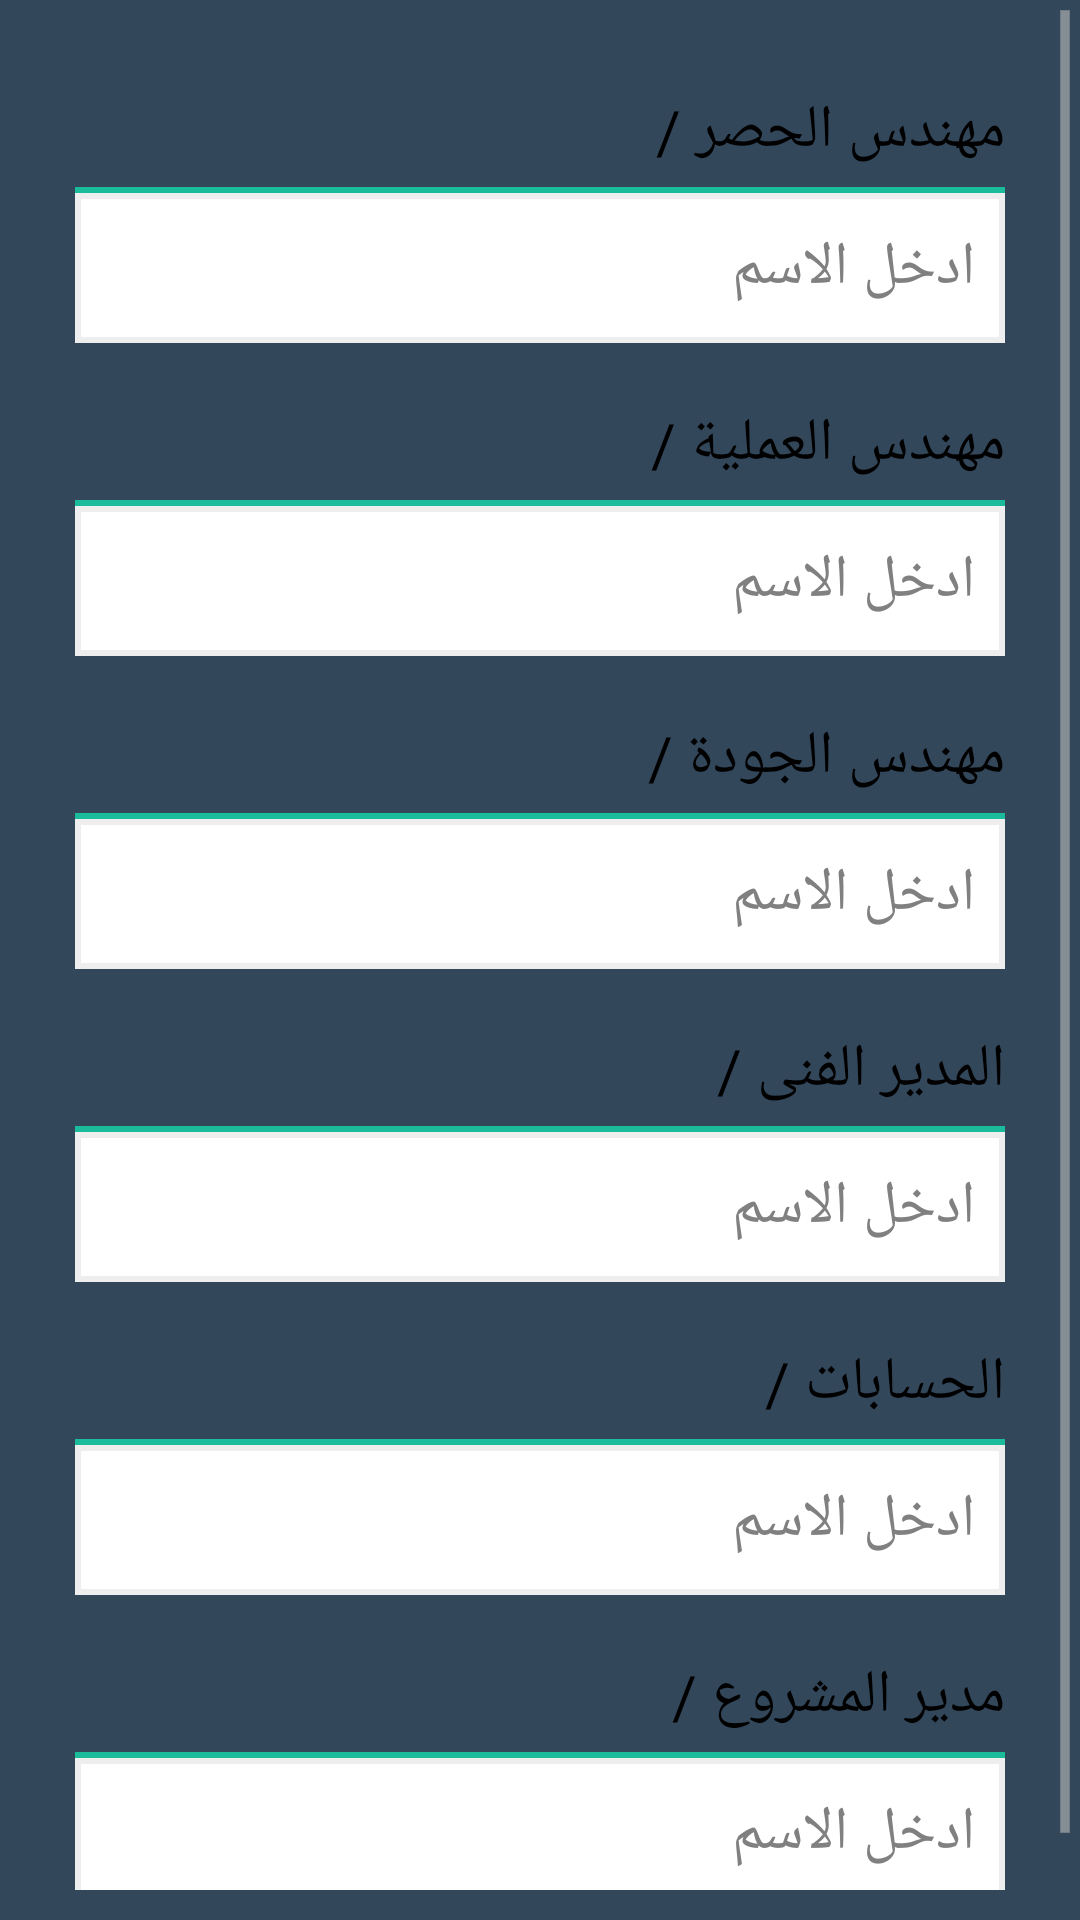

The Android layout XML behind this screen, and the referenced resources:
<!-- AndroidManifest.xml: application theme AppTheme -->
<!-- res/layout/tab2.xml -->
<?xml version="1.0" encoding="utf-8"?>
<RelativeLayout xmlns:tools="http://schemas.android.com/tools"
    xmlns:android="http://schemas.android.com/apk/res/android"
    android:id="@+id/RelativeLayout1"
    android:layout_width="match_parent"
    android:layout_height="match_parent"
    android:background="#33475b">

    <ScrollView
        android:id="@+id/ScrollView1"
        android:layout_width="match_parent"
        android:layout_height="wrap_content"
        android:layout_marginBottom="10dp"
        android:layout_centerHorizontal="true">
        <RelativeLayout
            android:id="@+id/RelativeLayout3"
            android:layout_width="match_parent"
            android:layout_height="wrap_content">
            <RelativeLayout
                android:id="@+id/Container"
                android:layout_width="match_parent"
                android:layout_height="wrap_content"
                android:layout_marginRight="15dp"
                android:layout_marginLeft="15dp"
                android:layout_marginTop="10dp"
                android:paddingBottom="10dp"
                android:layout_centerHorizontal="true"
                android:background="@drawable/bg_container">
                <TextView
                    android:id="@+id/inventory_eng_tit"
                    android:layout_width="wrap_content"
                    android:layout_height="wrap_content"
                    android:textColor="#000"
                    android:textSize="20sp"
                    android:layout_marginRight="10dp"
                    android:layout_marginTop="20dp"
                    android:layout_alignParentRight="true"
                    android:text="@string/inventory_e_tit"/>
                <LinearLayout
                    android:id="@+id/wal1_inventory"
                    android:layout_width="match_parent"
                    android:layout_height="2dp"
                    android:layout_marginTop="5dp"
                    android:layout_marginRight="10dp"
                    android:layout_marginLeft="10dp"
                    android:background="#1abc9c"
                    android:layout_below="@+id/inventory_eng_tit"
                    android:orientation="horizontal"/>
                <EditText
                    android:id="@+id/inventory_eng_edit"
                    android:layout_width="match_parent"
                    android:layout_height="50dp"
                    android:background="@drawable/edit_text_bg"
                    android:layout_marginRight="10dp"
                    android:layout_marginLeft="10dp"
                    android:paddingRight="10dp"
                    android:paddingLeft="10dp"
                    android:textSize="20dp"
                    android:hint="ادخل الاسم"
                    android:gravity="right|center"
                    android:layout_below="@+id/wal1_inventory"
                    android:inputType="text"/>
                <TextView
                    android:id="@+id/operation_eng_tit"
                    android:layout_width="wrap_content"
                    android:layout_height="wrap_content"
                    android:textColor="#000"
                    android:textSize="20sp"
                    android:layout_below="@+id/inventory_eng_edit"
                    android:layout_marginRight="10dp"
                    android:layout_marginTop="20dp"
                    android:layout_alignParentRight="true"
                    android:text="@string/operation_eng_tit"/>
                <LinearLayout
                    android:id="@+id/wall_operation"
                    android:layout_width="match_parent"
                    android:layout_height="2dp"
                    android:layout_marginTop="5dp"
                    android:layout_marginRight="10dp"
                    android:layout_marginLeft="10dp"
                    android:background="#1abc9c"
                    android:layout_below="@+id/operation_eng_tit"
                    android:orientation="horizontal"/>
                <EditText
                    android:id="@+id/operation_eng_edit"
                    android:layout_width="match_parent"
                    android:layout_height="50dp"
                    android:background="@drawable/edit_text_bg"
                    android:layout_marginRight="10dp"
                    android:layout_marginLeft="10dp"
                    android:paddingRight="10dp"
                    android:paddingLeft="10dp"
                    android:textSize="20dp"
                    android:hint="ادخل الاسم"
                    android:gravity="right|center"
                    android:layout_below="@+id/wall_operation"
                    android:inputType="text"/>
                <TextView
                    android:id="@+id/quality_eng_tit"
                    android:layout_width="wrap_content"
                    android:layout_height="wrap_content"
                    android:textColor="#000"
                    android:textSize="20sp"
                    android:layout_below="@+id/operation_eng_edit"
                    android:layout_marginRight="10dp"
                    android:layout_marginTop="20dp"
                    android:layout_alignParentRight="true"
                    android:text="@string/quality_eng_tit"/>
                <LinearLayout
                    android:id="@+id/wall_quality"
                    android:layout_width="match_parent"
                    android:layout_height="2dp"
                    android:layout_marginTop="5dp"
                    android:layout_marginRight="10dp"
                    android:layout_marginLeft="10dp"
                    android:background="#1abc9c"
                    android:layout_below="@+id/quality_eng_tit"
                    android:orientation="horizontal"/>
                <EditText
                    android:id="@+id/quality_eng_edit"
                    android:layout_width="match_parent"
                    android:layout_height="50dp"
                    android:background="@drawable/edit_text_bg"
                    android:layout_marginRight="10dp"
                    android:layout_marginLeft="10dp"
                    android:paddingRight="10dp"
                    android:paddingLeft="10dp"
                    android:textSize="20dp"
                    android:hint="ادخل الاسم"
                    android:gravity="right|center"
                    android:layout_below="@+id/wall_quality"
                    android:inputType="text"/>
                <TextView
                    android:id="@+id/technical_dir_tit"
                    android:layout_width="wrap_content"
                    android:layout_height="wrap_content"
                    android:textColor="#000"
                    android:textSize="20sp"
                    android:layout_below="@+id/quality_eng_edit"
                    android:layout_marginRight="10dp"
                    android:layout_marginTop="20dp"
                    android:layout_alignParentRight="true"
                    android:text="@string/technical_dir_tit"/>
                <LinearLayout
                    android:id="@+id/wall_technical"
                    android:layout_width="match_parent"
                    android:layout_height="2dp"
                    android:layout_marginTop="5dp"
                    android:layout_marginRight="10dp"
                    android:layout_marginLeft="10dp"
                    android:background="#1abc9c"
                    android:layout_below="@+id/technical_dir_tit"
                    android:orientation="horizontal"/>
                <EditText
                    android:id="@+id/technical_dir_edit"
                    android:layout_width="match_parent"
                    android:layout_height="50dp"
                    android:background="@drawable/edit_text_bg"
                    android:layout_marginRight="10dp"
                    android:layout_marginLeft="10dp"
                    android:paddingRight="10dp"
                    android:paddingLeft="10dp"
                    android:textSize="20dp"
                    android:hint="ادخل الاسم"
                    android:gravity="right|center"
                    android:layout_below="@+id/wall_technical"
                    android:inputType="text"/>
                <TextView
                    android:id="@+id/accounts_tit"
                    android:layout_width="wrap_content"
                    android:layout_height="wrap_content"
                    android:textColor="#000"
                    android:textSize="20sp"
                    android:layout_below="@+id/technical_dir_edit"
                    android:layout_marginRight="10dp"
                    android:layout_marginTop="20dp"
                    android:layout_alignParentRight="true"
                    android:text="@string/accounts_tit"/>
                <LinearLayout
                    android:id="@+id/wall_accounts"
                    android:layout_width="match_parent"
                    android:layout_height="2dp"
                    android:layout_marginTop="5dp"
                    android:layout_marginRight="10dp"
                    android:layout_marginLeft="10dp"
                    android:background="#1abc9c"
                    android:layout_below="@+id/accounts_tit"
                    android:orientation="horizontal"/>
                <EditText
                    android:id="@+id/accounts_edit"
                    android:layout_width="match_parent"
                    android:layout_height="50dp"
                    android:background="@drawable/edit_text_bg"
                    android:layout_marginRight="10dp"
                    android:layout_marginLeft="10dp"
                    android:paddingRight="10dp"
                    android:paddingLeft="10dp"
                    android:textSize="20dp"
                    android:hint="ادخل الاسم"
                    android:gravity="right|center"
                    android:layout_below="@+id/wall_accounts"
                    android:inputType="text"/>
                <TextView
                    android:id="@+id/project_man_tit"
                    android:layout_width="wrap_content"
                    android:layout_height="wrap_content"
                    android:textColor="#000"
                    android:textSize="20sp"
                    android:layout_below="@+id/accounts_edit"
                    android:layout_marginRight="10dp"
                    android:layout_marginTop="20dp"
                    android:layout_alignParentRight="true"
                    android:text="@string/project_man_tit"/>
                <LinearLayout
                    android:id="@+id/wall_project"
                    android:layout_width="match_parent"
                    android:layout_height="2dp"
                    android:layout_marginTop="5dp"
                    android:layout_marginRight="10dp"
                    android:layout_marginLeft="10dp"
                    android:background="#1abc9c"
                    android:layout_below="@+id/project_man_tit"
                    android:orientation="horizontal"/>
                <EditText
                    android:id="@+id/project_man_edit"
                    android:layout_width="match_parent"
                    android:layout_height="50dp"
                    android:background="@drawable/edit_text_bg"
                    android:layout_marginRight="10dp"
                    android:layout_marginLeft="10dp"
                    android:paddingRight="10dp"
                    android:paddingLeft="10dp"
                    android:textSize="20dp"
                    android:hint="ادخل الاسم"
                    android:gravity="right|center"
                    android:layout_below="@+id/wall_project"
                    android:inputType="text"/>
            </RelativeLayout>
        </RelativeLayout>
    </ScrollView>
</RelativeLayout>
<!-- resources referenced by this layout -->
<resources>
  <!-- drawable edit_text_bg (drawable) -->
  <?xml version="1.0" encoding="utf-8"?>
  <selector xmlns:android="http://schemas.android.com/apk/res/android">
      <item android:state_focused="true">
          <shape android:shape="rectangle" >
              <solid android:color="#ffffff"/>
              <stroke android:width="2dp" android:color="#d0d0d0" />
          </shape>
      </item>
      <item>
          <shape android:shape="rectangle" >
              <solid android:color="#ffffff"/>
              <stroke android:width="2dp" android:color="#eeeeee" />
          </shape>
      </item>
  </selector>
  <string name="accounts_tit">الحسابات /</string>
  <string name="inventory_e_tit">مهندس الحصر /</string>
  <string name="operation_eng_tit">مهندس العملية /</string>
  <string name="project_man_tit">مدير المشروع /</string>
  <string name="quality_eng_tit">مهندس الجودة /</string>
  <string name="technical_dir_tit">المدير الفنى /</string>
  <style name="AppTheme" parent="android:Theme.Holo.Light.DarkActionBar">
          
      </style>
</resources>
